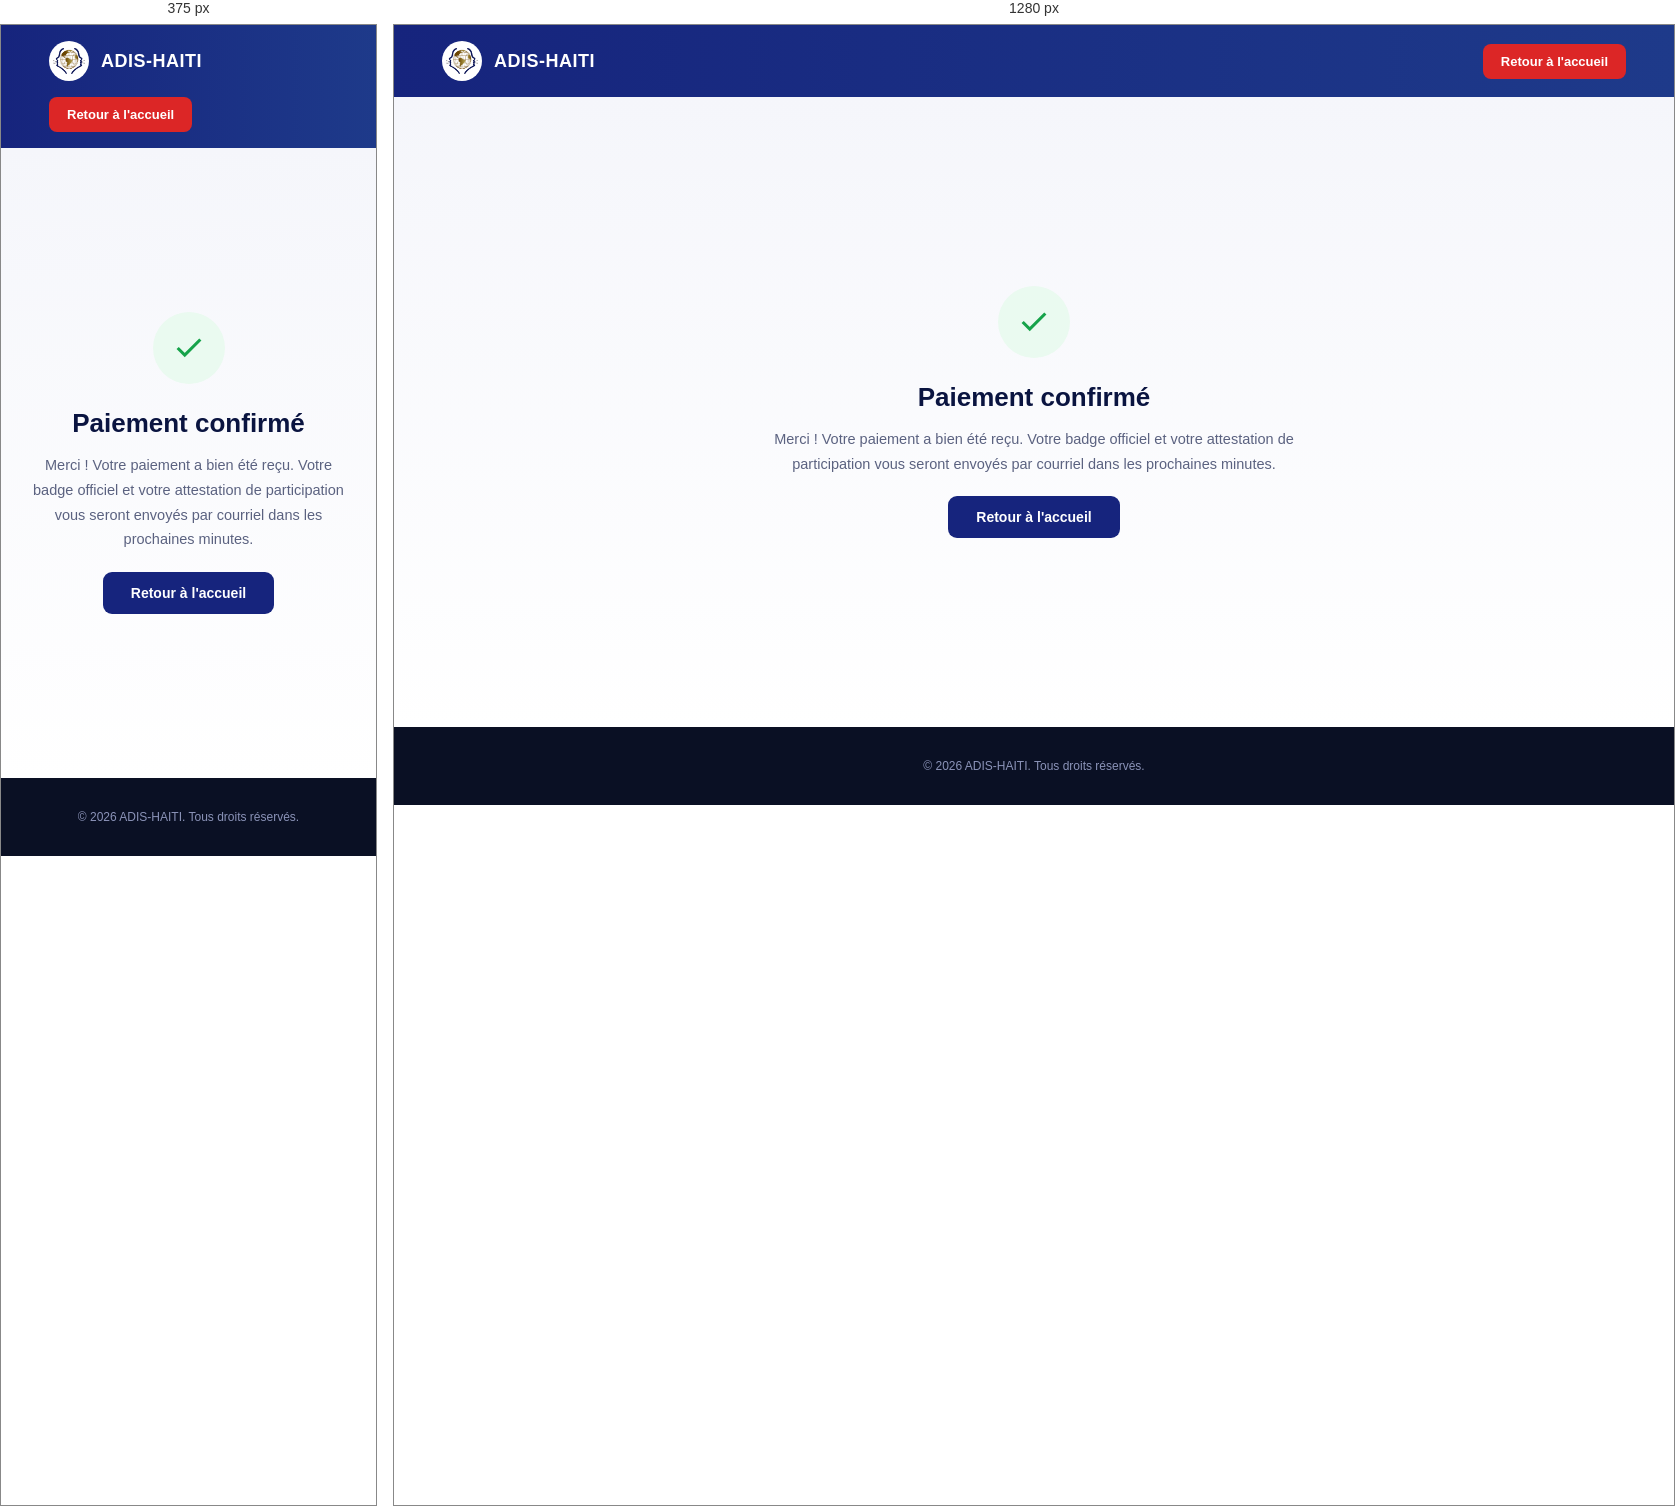
Rendered at 375 px and 1280 px, left to right.

<!-- file: paiement-confirme.html -->
<!doctype html>
<html lang="fr">
<head>
<meta charset="utf-8">
<meta name="viewport" content="width=device-width, initial-scale=1">
<title>Paiement confirmé — Salon SOLID 2026</title>
<meta name="robots" content="noindex, nofollow">
<link rel="icon" type="image/png" sizes="32x32" href="assets/img/favicon-32.png">
<link rel="icon" type="image/png" sizes="16x16" href="assets/img/favicon-16.png">
<link rel="apple-touch-icon" href="assets/img/salon-solid-icon-180.png">
<link rel="stylesheet" href="assets/style.css">
</head>
<body>

<header style="display:flex; align-items:center; justify-content:space-between; padding:16px 48px; background:linear-gradient(90deg, #16247d 0%, #1e3a8a 100%); box-shadow:0 2px 14px rgba(0,0,0,0.28); flex-wrap:wrap; gap:16px;">
  <div style="display:flex; align-items:center; gap:12px;">
    <div style="width:40px;height:40px;border-radius:50%;background:#fff;display:flex;align-items:center;justify-content:center;flex-shrink:0; padding:4px;">
      <img src="assets/img/adis-haiti-icon.png" alt="ADIS-HAÏTI" style="width:100%; height:100%; object-fit:contain;">
    </div>
    <span style="color:#fff; font-weight:800; font-size:18px; letter-spacing:0.5px;">ADIS-HAITI</span>
  </div>
  <a href="index.html" style="background:#dc2626; color:#fff; border:none; padding:10px 18px; border-radius:8px; font-size:13px; font-weight:700; white-space:nowrap;">Retour à l'accueil</a>
</header>

<div style="min-height:70vh; display:flex; align-items:center; justify-content:center; padding:60px 24px; background:linear-gradient(180deg, #f5f6fb 0%, #fff 100%);">
  <div style="max-width:560px; text-align:center;">
    <div style="width:72px; height:72px; border-radius:50%; background:#eafaf0; display:flex; align-items:center; justify-content:center; margin:0 auto 24px;">
      <svg width="34" height="34" viewBox="0 0 24 24" fill="none" stroke="#16a34a" stroke-width="2.2"><path d="M20 6L9 17l-5-5"></path></svg>
    </div>
    <h1 style="color:#0a1440; font-size:26px; font-weight:800; margin:0 0 14px;">Paiement confirmé</h1>
    <p style="color:#5b6280; font-size:14.5px; line-height:1.7; margin:0 0 20px;">Merci ! Votre paiement a bien été reçu. Votre badge officiel et votre attestation de participation vous seront envoyés par courriel dans les prochaines minutes.</p>
    <a href="index.html" style="display:inline-block; background:#16247d; color:#fff; padding:13px 28px; border-radius:9px; font-size:14px; font-weight:700;">Retour à l'accueil</a>
  </div>
</div>

<footer style="background:#0a1024; padding:32px 48px;">
  <div style="max-width:1200px; margin:0 auto; color:#8b93b8; font-size:12px; text-align:center;">© 2026 ADIS-HAITI. Tous droits réservés.</div>
</footer>

</body>
</html>


/* @media block from style.css */
@media (max-width:880px){
  .gallery-grid{grid-template-columns:1fr;}
}

/* @media block from style.css */
@media (max-width:880px){
  .nav-toggle-btn{display:flex;align-items:center;justify-content:center;}
  header.site-header-bar > nav,
  header.site-header-bar > .site-header-actions{
    display:none !important;
    width:100%;
    flex-direction:column !important;
    align-items:flex-start !important;
    gap:0 !important;
  }
  header.site-header-bar.is-open > nav,
  header.site-header-bar.is-open > .site-header-actions{
    display:flex !important;
  }
  header.site-header-bar > nav{padding-top:14px;}
  header.site-header-bar > nav a{display:block;width:100%;padding:12px 0;border-bottom:1px solid rgba(255,255,255,0.1) !important;}
  header.site-header-bar > .site-header-actions{
    flex-direction:row !important;
    flex-wrap:wrap;
    gap:14px !important;
    padding:16px 0 4px;
    margin-top:6px;
    border-top:1px solid rgba(255,255,255,0.14);
  }
}